The GitHub repository Atharva2645/Agrisense-main contains a labelled image folder "DragonFruit_Training" with 3 categories: grade A, grade B, grade C. Examples follow, each with its label.

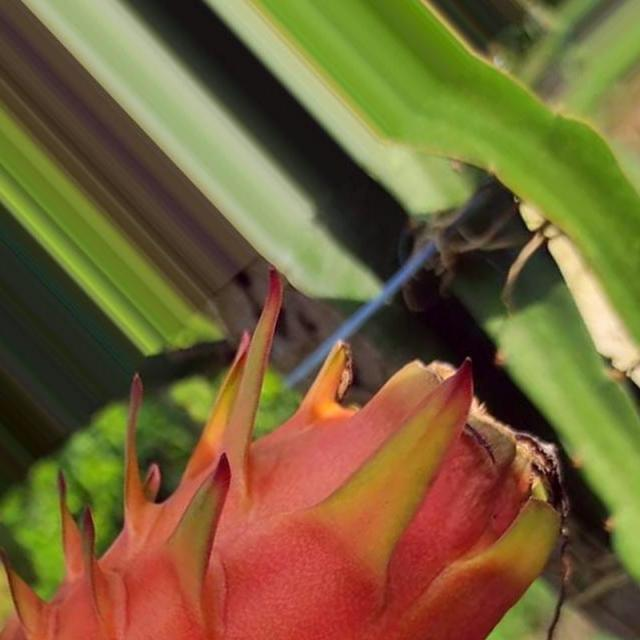
Label: grade A

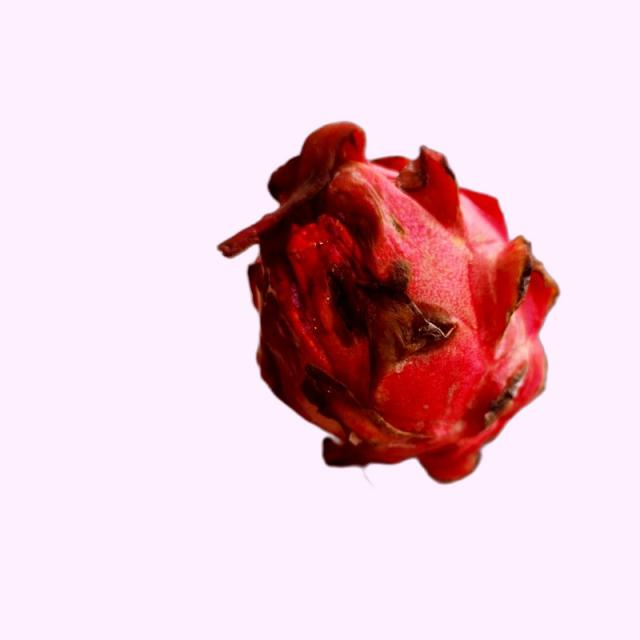
Label: grade B

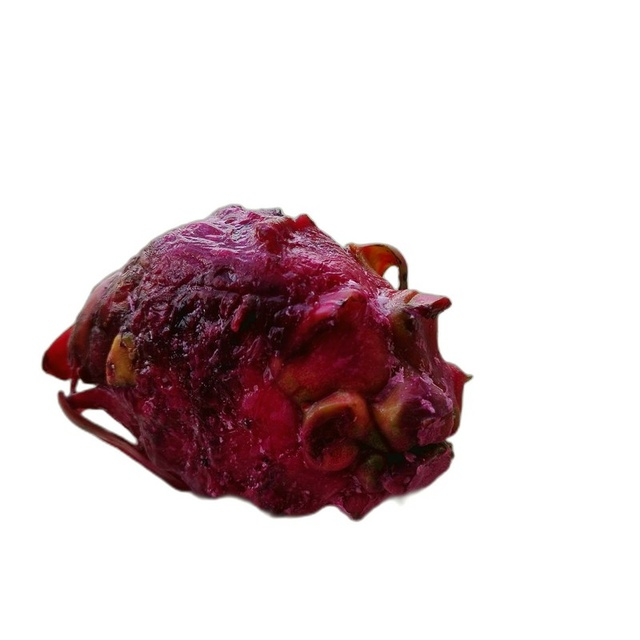
Label: grade C

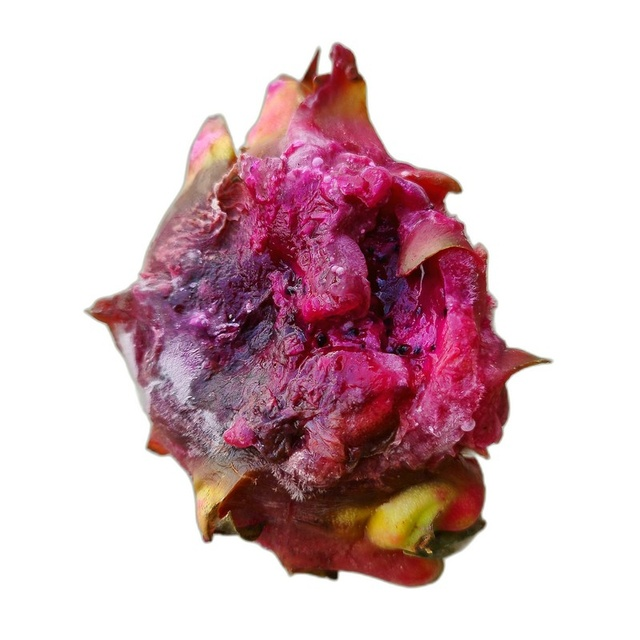
Label: grade C

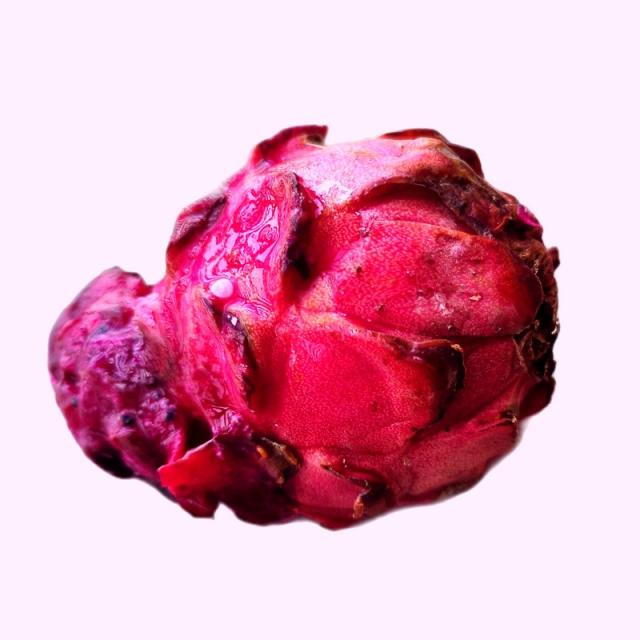
Label: grade B

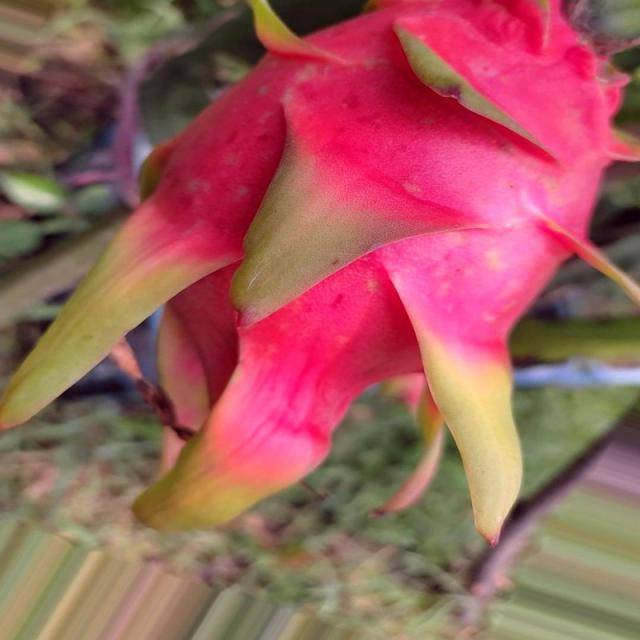
Label: grade A
